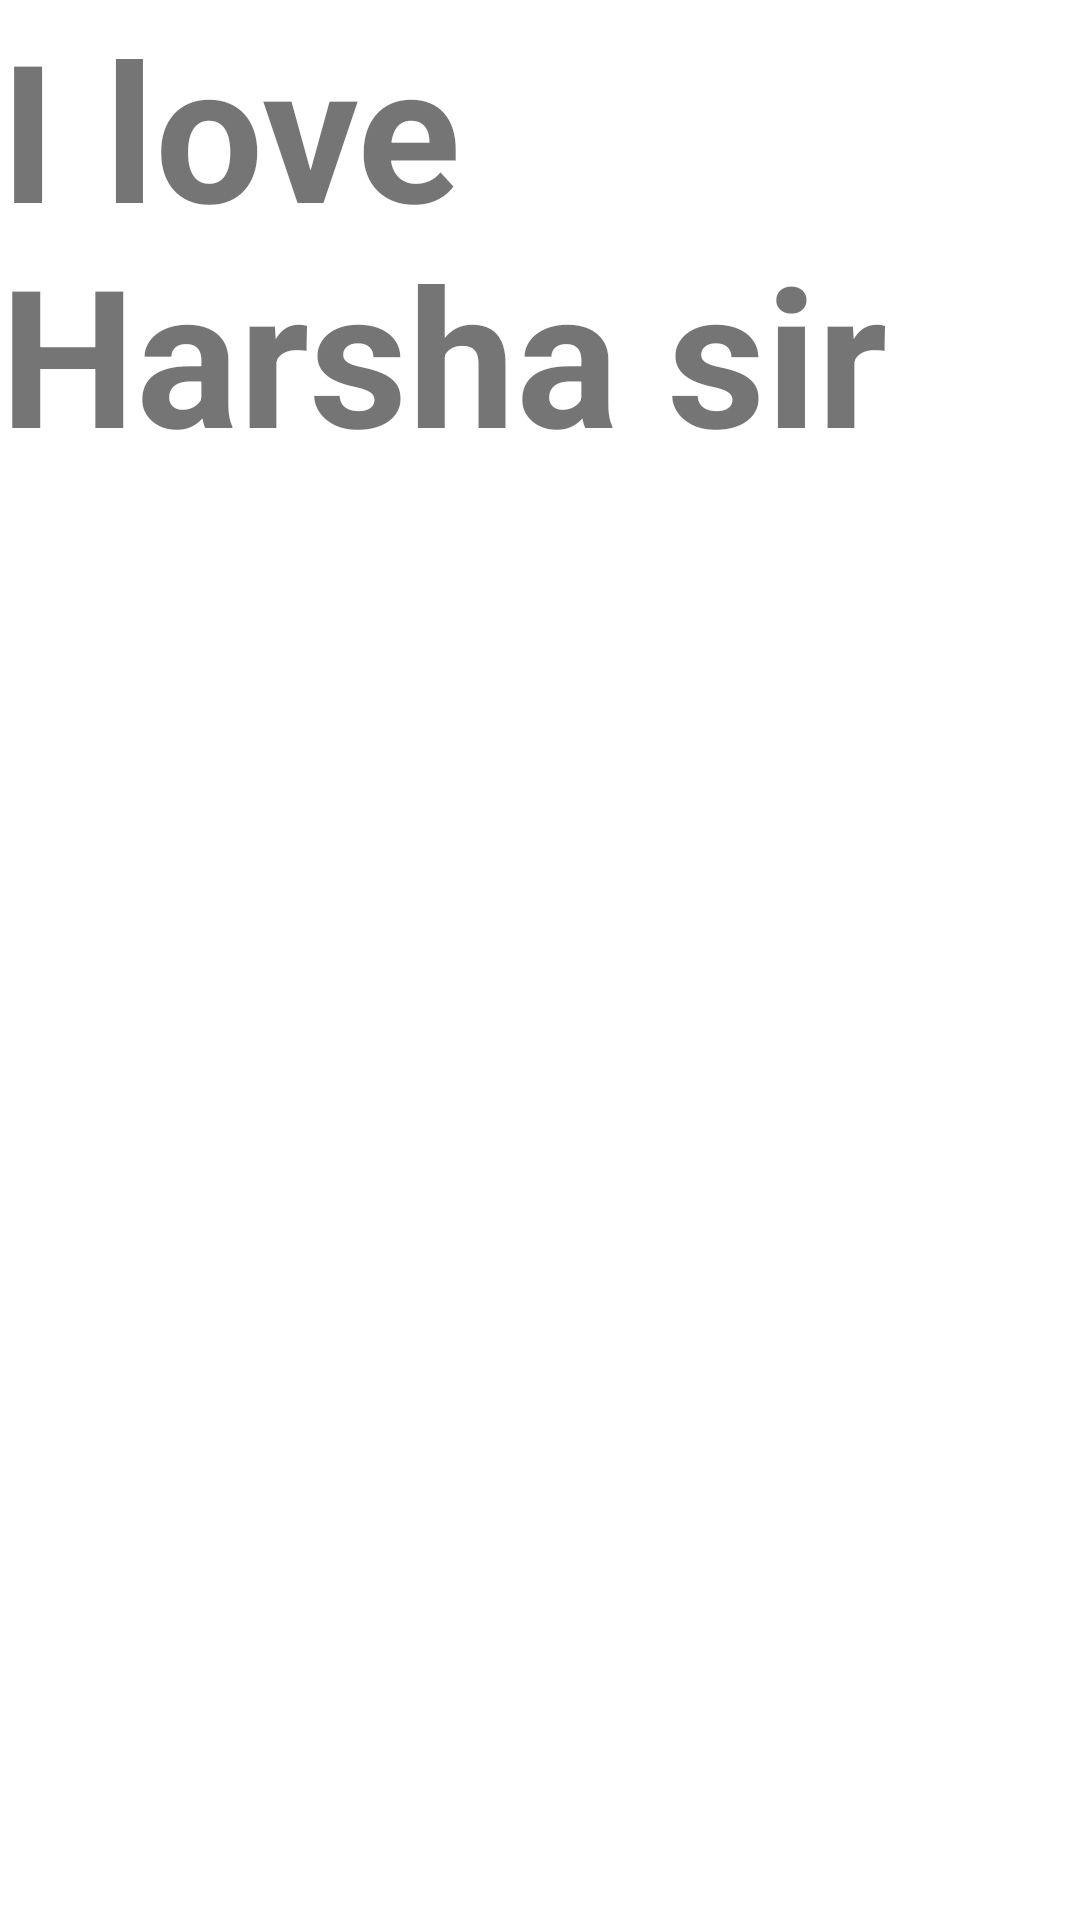

Here is an Android app screen rendered from its layout file. Give the layout XML and the strings, colors and styles it references.
<!-- AndroidManifest.xml: application theme Theme.MADFINAL -->
<!-- res/layout/activity_main.xml -->
<?xml version="1.0" encoding="utf-8"?>
<androidx.constraintlayout.widget.ConstraintLayout xmlns:android="http://schemas.android.com/apk/res/android"
    xmlns:app="http://schemas.android.com/apk/res-auto"
    xmlns:tools="http://schemas.android.com/tools"
    android:layout_width="match_parent"
    android:layout_height="match_parent"
    tools:context=".MainActivity">

    <ImageView
        android:layout_width="match_parent"
        android:layout_height="match_parent"
        android:id="@+id/iv_background"
        android:scaleType="fitXY"
        android:src="@drawable/anim_slide"
        />
       <TextView
           android:layout_width="wrap_content"
           android:layout_height="wrap_content"
           android:textSize="64sp"
           android:text="I love Harsha sir"
           android:textStyle="bold"

           tools:ignore="MissingConstraints" />
</androidx.constraintlayout.widget.ConstraintLayout>
<!-- resources referenced by this layout -->
<resources>
  <!-- drawable anim_slide (drawable) -->
  <?xml version="1.0" encoding="utf-8"?>
  <animation-list xmlns:android="http://schemas.android.com/apk/res/android">
      <item
          android:duration="4000"
          android:drawable="@drawable/image1"/>
  
      <item
          android:duration="4000"
          android:drawable="@drawable/image2"/>
  
      <item
          android:duration="4000"
          android:drawable="@drawable/image3"/>
  
  
  </animation-list>
  <style name="Theme.MADFINAL" parent="Theme.MaterialComponents.DayNight.DarkActionBar">
          
          <item name="colorPrimary">@color/purple_500</item>
          <item name="colorPrimaryVariant">@color/purple_700</item>
          <item name="colorOnPrimary">@color/white</item>
          
          <item name="colorSecondary">@color/teal_200</item>
          <item name="colorSecondaryVariant">@color/teal_700</item>
          <item name="colorOnSecondary">@color/black</item>
          
          <item name="android:statusBarColor" tools:targetApi="l">?attr/colorPrimaryVariant</item>
          
      </style>
  <!-- drawable image1: jpg bitmap (drawable, 49165 bytes) -->
  <!-- drawable image3: png bitmap (drawable, 43819 bytes) -->
  <!-- not gathered from this repository: default colours our renderer supplied (Android Studio template values) -->
  <color name="purple_500">#FF6200EE</color>
  <color name="purple_700">#FF3700B3</color>
  <color name="teal_200">#FF03DAC5</color>
  <color name="teal_700">#FF018786</color>
  <color name="black">#FF000000</color>
  <color name="white">#FFFFFFFF</color>
</resources>
